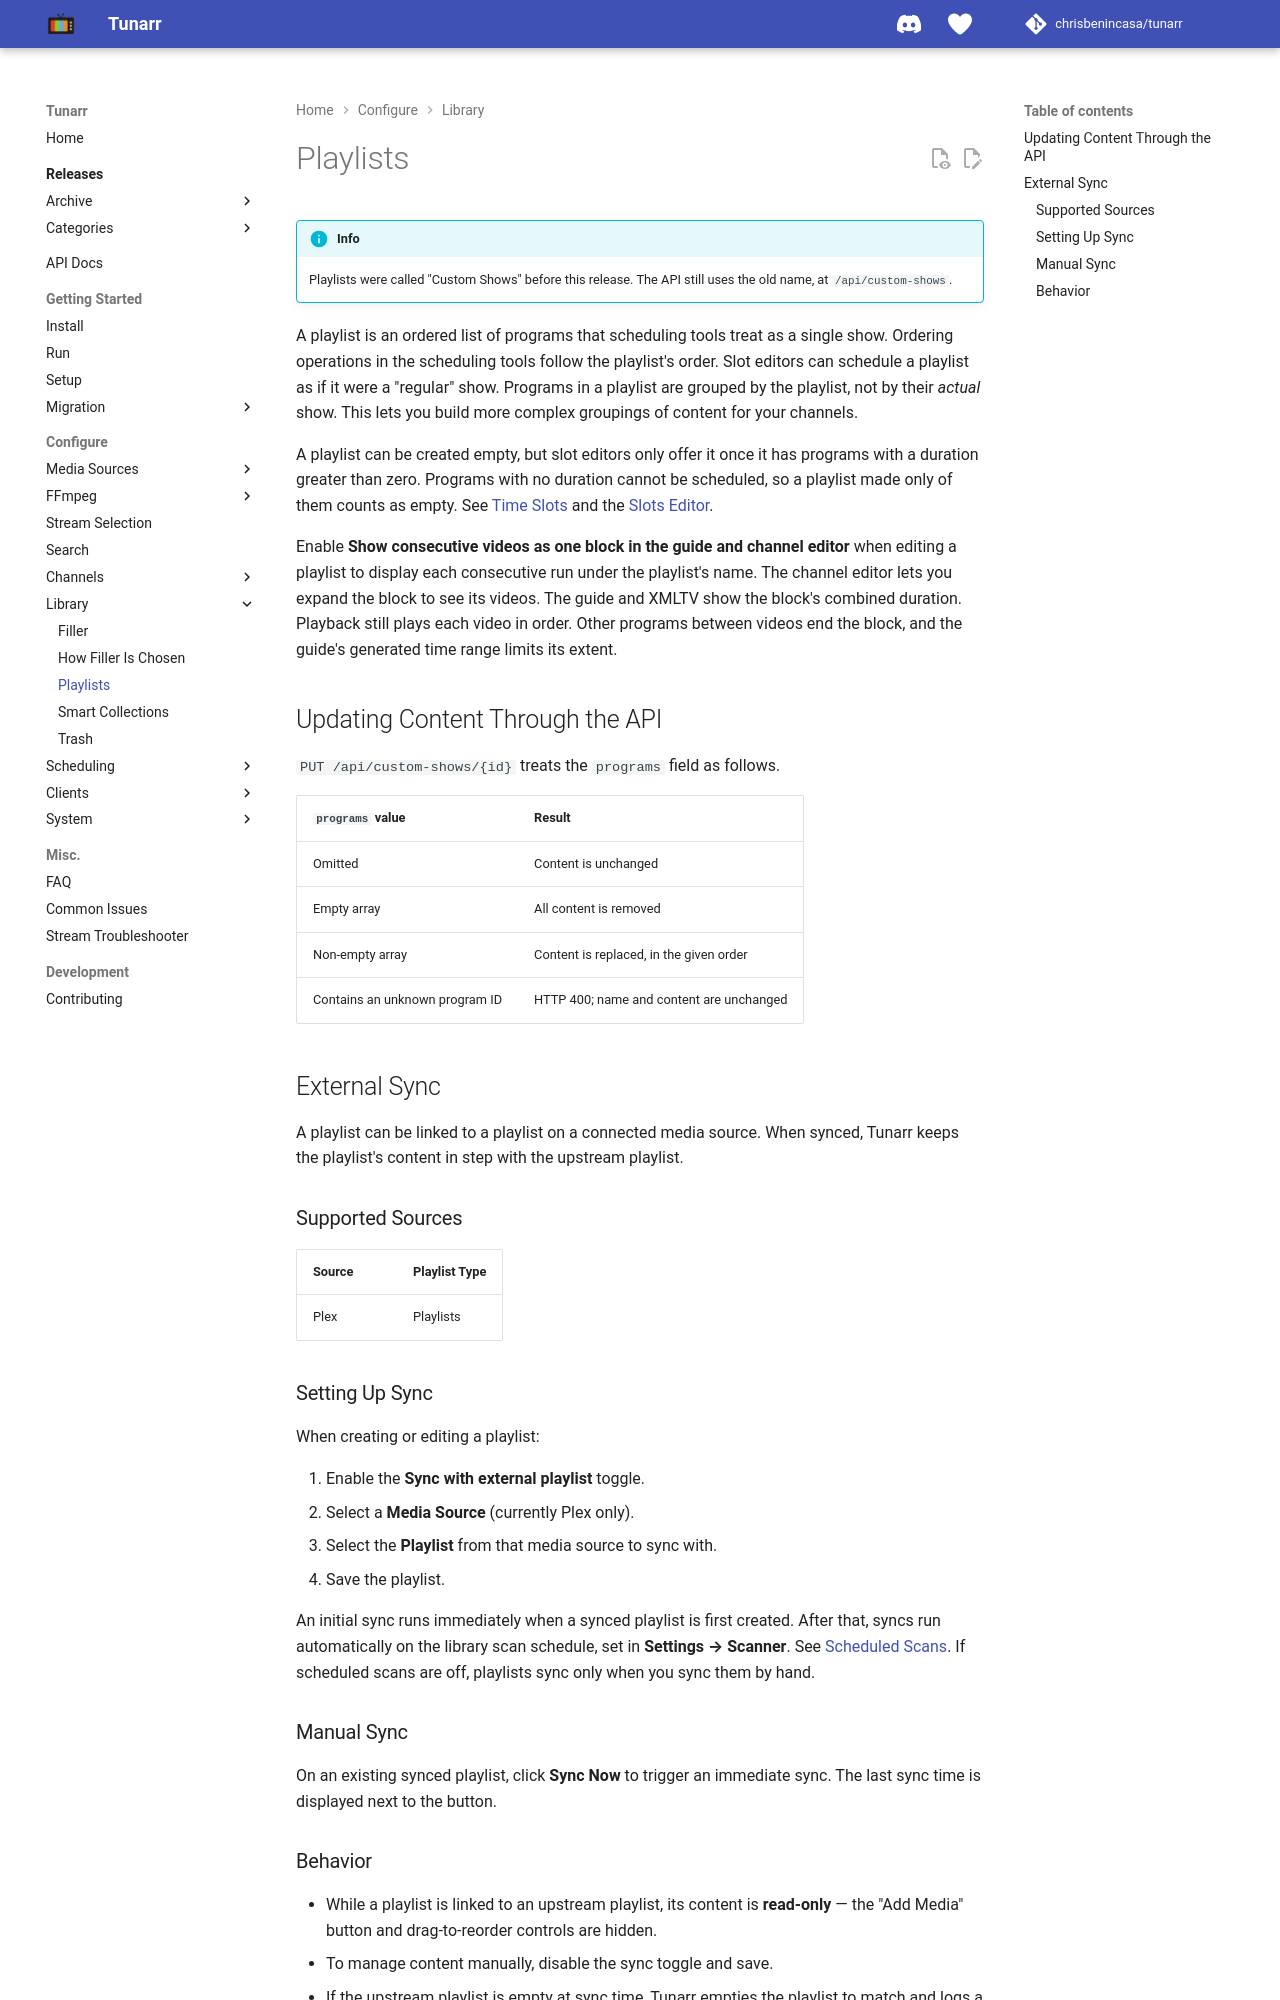

repository: whisp2424/tunarr · page: configure/library/playlists/index.html · generator: mkdocs

# Playlists

!!! info
    Playlists were called "Custom Shows" before this release. The API still uses the old name, at `/api/custom-shows`.

A playlist is an ordered list of programs that scheduling tools treat as a single show. Ordering operations in the scheduling tools follow the playlist's order. Slot editors can schedule a playlist as if it were a "regular" show. Programs in a playlist are grouped by the playlist, not by their _actual_ show. This lets you build more complex groupings of content for your channels.

A playlist can be created empty, but slot editors only offer it once it has programs with a duration greater than zero. Programs with no duration cannot be scheduled, so a playlist made only of them counts as empty. See [Time Slots](../scheduling/time-slots.md#empty-or-deleted-playlists) and the [Slots Editor](../scheduling/random-slots.md#empty-or-deleted-playlists).

Enable **Show consecutive videos as one block in the guide and channel editor** when editing a playlist to display each consecutive run under the playlist's name. The channel editor lets you expand the block to see its videos. The guide and XMLTV show the block's combined duration. Playback still plays each video in order. Other programs between videos end the block, and the guide's generated time range limits its extent.

## Updating Content Through the API

`PUT /api/custom-shows/{id}` treats the `programs` field as follows.

| `programs` value | Result |
|------------------|--------|
| Omitted | Content is unchanged |
| Empty array | All content is removed |
| Non-empty array | Content is replaced, in the given order |
| Contains an unknown program ID | HTTP 400; name and content are unchanged |

## External Sync

A playlist can be linked to a playlist on a connected media source. When synced, Tunarr keeps the playlist's content in step with the upstream playlist.

### Supported Sources

| Source | Playlist Type |
|--------|--------------|
| Plex   | Playlists    |

### Setting Up Sync

When creating or editing a playlist:

1. Enable the **Sync with external playlist** toggle.
2. Select a **Media Source** (currently Plex only).
3. Select the **Playlist** from that media source to sync with.
4. Save the playlist.

An initial sync runs immediately when a synced playlist is first created. After that, syncs run automatically on the library scan schedule, set in **Settings → Scanner**. See [Scheduled Scans](../media_sources/index.md#scheduled-scans). If scheduled scans are off, playlists sync only when you sync them by hand.

### Manual Sync

On an existing synced playlist, click **Sync Now** to trigger an immediate sync. The last sync time is displayed next to the button.
